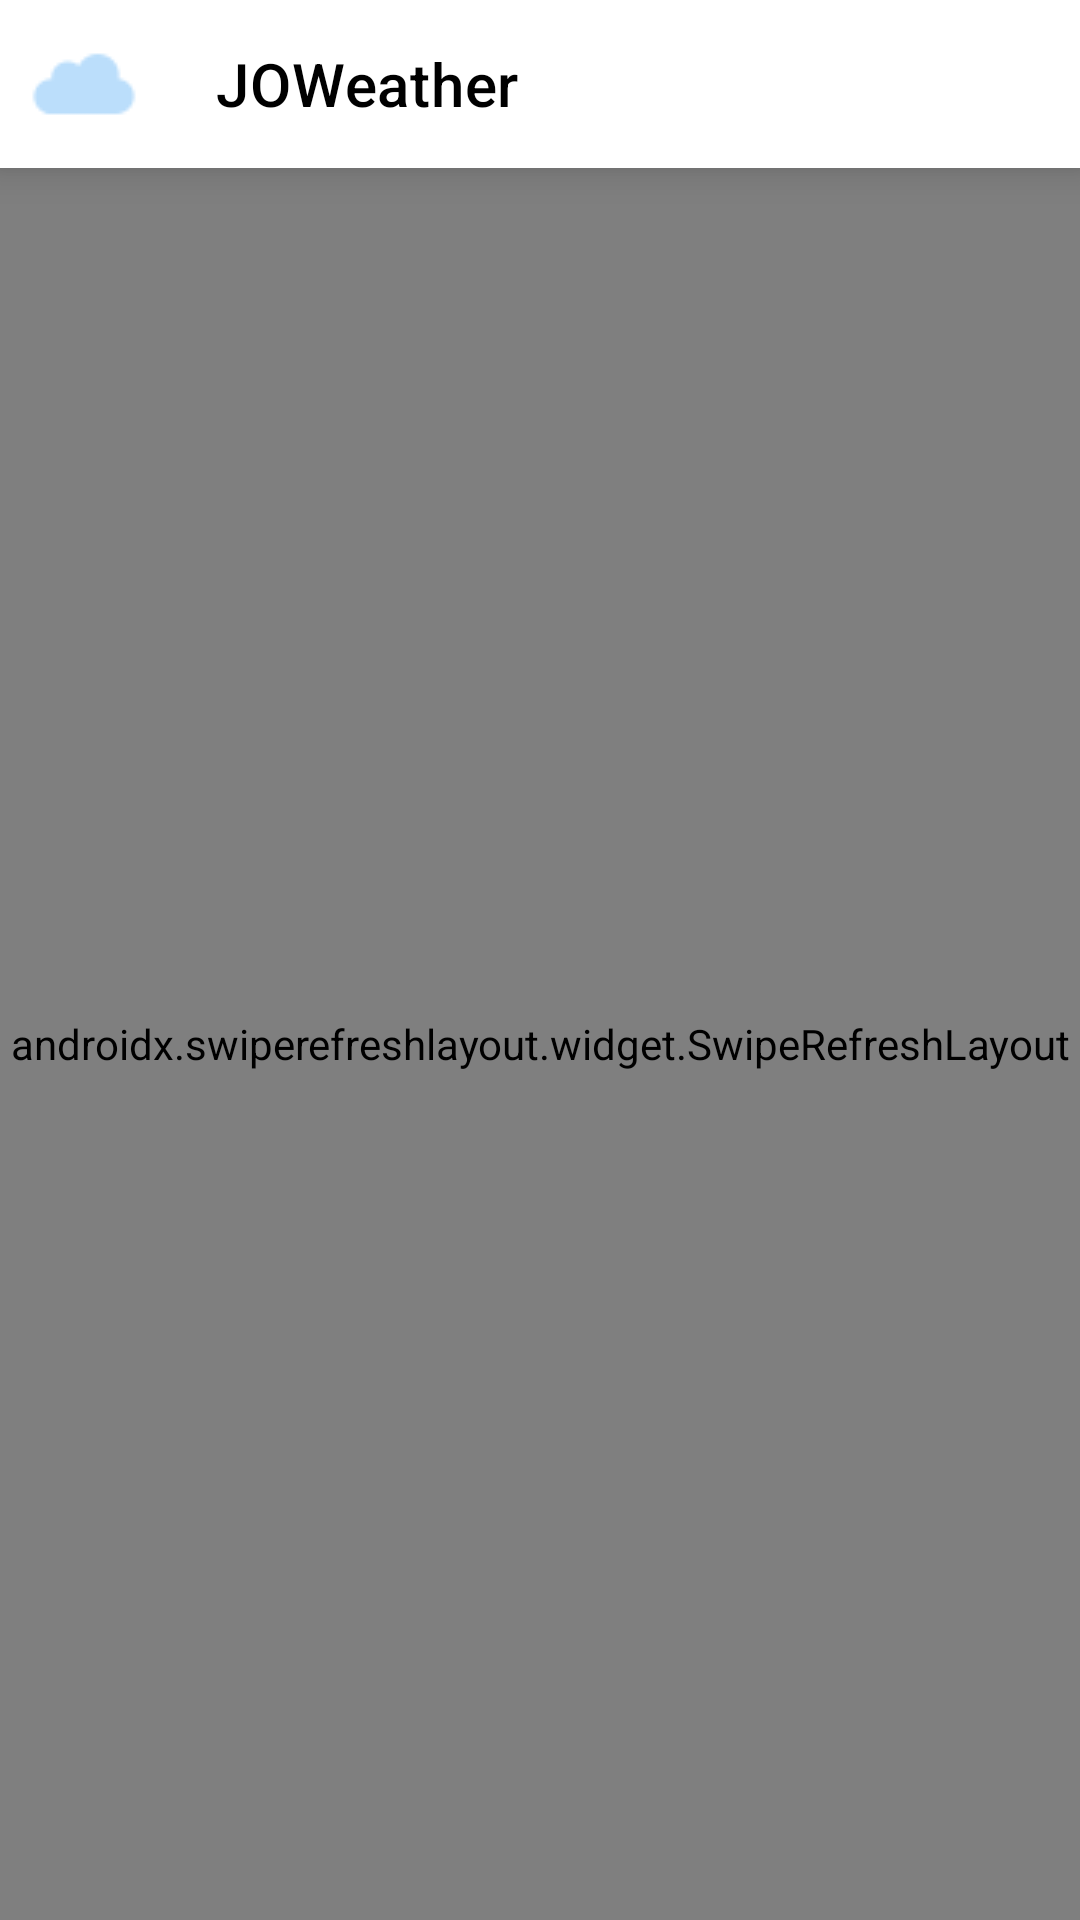

Layout XML and referenced resources for this Android screen:
<!-- AndroidManifest.xml: application theme AppTheme -->
<!-- res/layout/activity_main.xml -->
<?xml version="1.0" encoding="utf-8"?>
<androidx.constraintlayout.widget.ConstraintLayout xmlns:android="http://schemas.android.com/apk/res/android"
    xmlns:app="http://schemas.android.com/apk/res-auto"
    android:id="@+id/main_activity_layout"
    android:layout_width="match_parent"
    android:layout_height="match_parent"
    android:background="@color/white">

    <com.google.android.material.appbar.MaterialToolbar
        android:id="@+id/toolbar"
        android:layout_width="0dp"
        android:layout_height="wrap_content"
        android:background="@color/white"
        android:elevation="8dp"
        app:layout_constraintEnd_toEndOf="parent"
        app:layout_constraintStart_toStartOf="parent"
        app:layout_constraintTop_toTopOf="parent"
        app:layout_scrollFlags="enterAlways|scroll"
        app:navigationIcon="@drawable/cloud"
        app:title="@string/app_name"
        app:titleTextColor="@color/textColorPrimery" />

    <androidx.appcompat.widget.AppCompatImageView
        android:id="@+id/error_image"
        android:layout_width="0dp"
        android:layout_height="wrap_content"
        android:layout_marginTop="64dp"
        android:src="@drawable/ic_baseline_error_24"
        app:layout_constraintBottom_toTopOf="@id/error_title"
        app:layout_constraintEnd_toEndOf="parent"
        app:layout_constraintStart_toStartOf="parent"
        app:layout_constraintTop_toBottomOf="@id/toolbar" />

    <androidx.appcompat.widget.AppCompatTextView
        android:id="@+id/error_title"
        android:layout_width="0dp"
        android:layout_height="wrap_content"
        android:padding="16dp"
        android:text="@string/error_message"
        android:textAlignment="center"
        android:textAppearance="@style/TextAppearance.MaterialComponents.Headline6"
        android:textColor="@color/textColorPrimery"
        android:textStyle="bold"
        app:layout_constraintEnd_toEndOf="@id/error_image"
        app:layout_constraintStart_toStartOf="@id/error_image"
        app:layout_constraintTop_toBottomOf="@id/error_image" />

    <androidx.constraintlayout.widget.Group
        android:id="@+id/error_group"
        android:layout_width="wrap_content"
        android:layout_height="wrap_content"
        android:visibility="visible"
        app:constraint_referenced_ids="error_image,error_title" />

    <androidx.swiperefreshlayout.widget.SwipeRefreshLayout
        android:id="@+id/swiperefresh"
        android:layout_width="0dp"
        android:layout_height="0dp"
        app:layout_constraintBottom_toBottomOf="parent"
        app:layout_constraintEnd_toEndOf="parent"
        app:layout_constraintHorizontal_bias="0.0"
        app:layout_constraintStart_toStartOf="parent"
        app:layout_constraintTop_toBottomOf="@+id/toolbar">

        <androidx.recyclerview.widget.RecyclerView
            android:id="@+id/cities_list"
            android:layout_width="0dp"
            android:layout_height="0dp"
            android:scrollbars="none"
            android:visibility="visible" />
    </androidx.swiperefreshlayout.widget.SwipeRefreshLayout>
</androidx.constraintlayout.widget.ConstraintLayout>
<!-- resources referenced by this layout -->
<resources>
  <color name="textColorPrimery">#000000</color>
  <color name="white">#ffffff</color>
  <!-- drawable cloud: png bitmap (drawable, 528 bytes) -->
  <!-- drawable ic_baseline_error_24 (drawable) -->
  <vector xmlns:android="http://schemas.android.com/apk/res/android"
      android:width="124dp"
      android:height="124dp"
      android:tint="#FF0E18"
      android:viewportWidth="24"
      android:viewportHeight="24">
      <path
          android:fillColor="@android:color/white"
          android:pathData="M12,2C6.48,2 2,6.48 2,12s4.48,10 10,10 10,-4.48 10,-10S17.52,2 12,2zM13,17h-2v-2h2v2zM13,13h-2L11,7h2v6z" />
  </vector>
  <string name="app_name">JOWeather</string>
  <string name="error_message">Something Went Wrong, Please Try Again.</string>
  <style name="AppTheme" parent="Theme.MaterialComponents.NoActionBar">
          
          <item name="colorPrimary">@color/colorPrimary</item>
          <item name="colorPrimaryDark">@color/colorPrimaryDark</item>
          <item name="colorAccent">@color/colorAccent</item>
  
      </style>
  <color name="colorPrimary">#008577</color>
  <color name="colorPrimaryDark">#00574B</color>
  <color name="colorAccent">#D81B60</color>
</resources>
